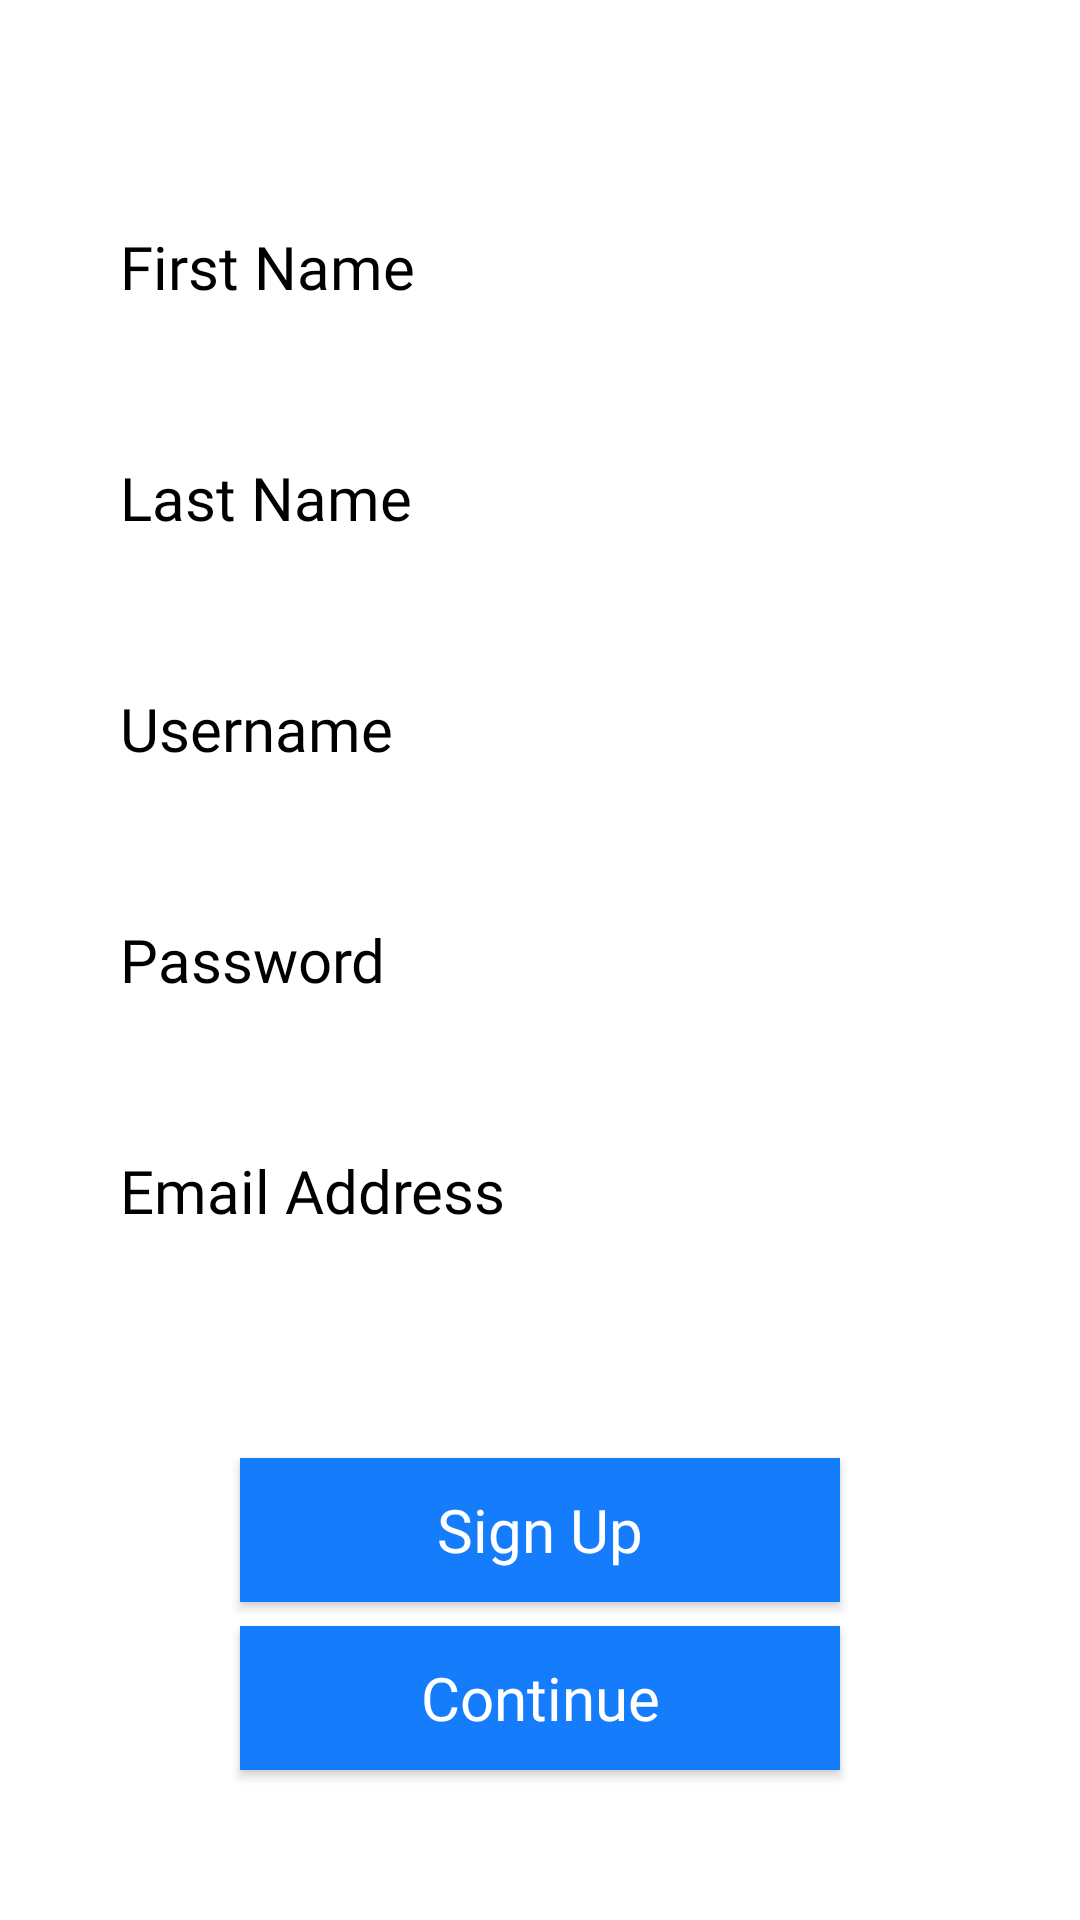

Layout XML and referenced resources for this Android screen:
<!-- AndroidManifest.xml: activity theme AppTheme.ActionBar -->
<!-- res/layout/activity_main2.xml -->
<?xml version="1.0" encoding="utf-8"?>
<androidx.constraintlayout.widget.ConstraintLayout xmlns:android="http://schemas.android.com/apk/res/android"
    xmlns:app="http://schemas.android.com/apk/res-auto"
    xmlns:tools="http://schemas.android.com/tools"
    android:layout_width="match_parent"
    android:layout_height="match_parent"
    android:background="@color/colorWhite"
    tools:context=".Main2Activity">

    <EditText
        android:id="@+id/etFirstName"
        style="@style/customStyle2"
        android:layout_width="0dp"
        android:layout_height="45dp"
        android:layout_marginStart="32dp"
        android:layout_marginLeft="32dp"
        android:layout_marginTop="8dp"
        android:layout_marginEnd="32dp"
        android:layout_marginRight="32dp"
        android:layout_marginBottom="4dp"
        android:background="@drawable/edittext_border"
        android:ems="10"
        android:hint="First Name"
        android:inputType="textPersonName"
        android:padding="8dp"
        android:textColorHint="#000"
        android:textSize="20sp"
        app:layout_constraintBottom_toBottomOf="parent"
        app:layout_constraintEnd_toEndOf="parent"
        app:layout_constraintStart_toStartOf="parent"
        app:layout_constraintTop_toTopOf="parent"
        app:layout_constraintVertical_bias="0.100000024" />

    <EditText
        android:id="@+id/etLastName"
        style="@style/customStyle2"
        android:layout_width="0dp"
        android:layout_height="45dp"
        android:layout_marginStart="32dp"
        android:layout_marginLeft="32dp"
        android:layout_marginTop="32dp"
        android:layout_marginEnd="32dp"
        android:layout_marginRight="32dp"
        android:layout_marginBottom="8dp"
        android:background="@drawable/edittext_border"
        android:ems="10"
        android:hint="Last Name"
        android:inputType="textPersonName"
        android:padding="8dp"
        android:textColorHint="#000"
        android:textSize="20sp"
        app:layout_constraintBottom_toBottomOf="parent"
        app:layout_constraintEnd_toEndOf="parent"
        app:layout_constraintHorizontal_bias="0.0"
        app:layout_constraintStart_toStartOf="parent"
        app:layout_constraintTop_toBottomOf="@+id/etFirstName"
        app:layout_constraintVertical_bias="0.0" />

    <EditText
        android:id="@+id/etUsername"
        style="@style/customStyle2"
        android:layout_width="0dp"
        android:layout_height="45dp"
        android:layout_marginStart="32dp"
        android:layout_marginLeft="32dp"
        android:layout_marginTop="32dp"
        android:layout_marginEnd="32dp"
        android:layout_marginRight="32dp"
        android:layout_marginBottom="8dp"
        android:background="@drawable/edittext_border"
        android:ems="10"
        android:hint="Username"
        android:inputType="textPersonName"
        android:padding="8dp"
        android:textColorHint="#000"
        android:textSize="20sp"
        app:layout_constraintBottom_toBottomOf="parent"
        app:layout_constraintEnd_toEndOf="parent"
        app:layout_constraintHorizontal_bias="0.0"
        app:layout_constraintStart_toStartOf="parent"
        app:layout_constraintTop_toBottomOf="@+id/etLastName"
        app:layout_constraintVertical_bias="0.0" />

    <EditText
        android:id="@+id/etPassword"
        style="@style/customStyle2"
        android:layout_width="0dp"
        android:layout_height="45dp"
        android:layout_marginStart="32dp"
        android:layout_marginLeft="32dp"
        android:layout_marginTop="32dp"
        android:layout_marginEnd="32dp"
        android:layout_marginRight="32dp"
        android:layout_marginBottom="8dp"
        android:background="@drawable/edittext_border"
        android:ems="10"
        android:hint="Password"
        android:inputType="textPassword"
        android:padding="8dp"
        android:textColorHint="#000"
        android:textSize="20sp"
        app:layout_constraintBottom_toBottomOf="parent"
        app:layout_constraintEnd_toEndOf="parent"
        app:layout_constraintHorizontal_bias="0.0"
        app:layout_constraintStart_toStartOf="parent"
        app:layout_constraintTop_toBottomOf="@+id/etUsername"
        app:layout_constraintVertical_bias="0.0" />

    <EditText
        android:id="@+id/etEmail"
        style="@style/customStyle2"
        android:layout_width="0dp"
        android:layout_height="45dp"
        android:layout_marginStart="32dp"
        android:layout_marginLeft="32dp"
        android:layout_marginTop="32dp"
        android:layout_marginEnd="32dp"
        android:layout_marginRight="32dp"
        android:layout_marginBottom="8dp"
        android:background="@drawable/edittext_border"
        android:ems="10"
        android:hint="Email Address"
        android:inputType="textEmailAddress"
        android:padding="8dp"
        android:textColorHint="#000"
        android:textSize="20sp"
        app:layout_constraintBottom_toBottomOf="parent"
        app:layout_constraintEnd_toEndOf="parent"
        app:layout_constraintHorizontal_bias="0.0"
        app:layout_constraintStart_toStartOf="parent"
        app:layout_constraintTop_toBottomOf="@+id/etPassword"
        app:layout_constraintVertical_bias="0.0" />

    <Button
        android:id="@+id/btSignUp"
        style="@style/customStyle1"
        android:layout_width="200dp"
        android:layout_height="wrap_content"
        android:layout_marginStart="8dp"
        android:layout_marginLeft="8dp"
        android:layout_marginTop="8dp"
        android:layout_marginEnd="8dp"
        android:layout_marginRight="8dp"
        android:layout_marginBottom="8dp"
        android:onClick="goSignUp"
        android:text="Sign Up"
        app:layout_constraintBottom_toBottomOf="parent"
        app:layout_constraintEnd_toEndOf="parent"
        app:layout_constraintStart_toStartOf="parent"
        app:layout_constraintTop_toTopOf="parent"
        app:layout_constraintVertical_bias="0.83" />

    <Button
        android:id="@+id/btContinue"
        style="@style/customStyle1"
        android:layout_width="200dp"
        android:layout_height="wrap_content"
        android:layout_marginStart="8dp"
        android:layout_marginLeft="8dp"
        android:layout_marginTop="8dp"
        android:layout_marginEnd="8dp"
        android:layout_marginRight="8dp"
        android:layout_marginBottom="8dp"
        android:onClick="goContinue"
        android:text="Continue"
        app:layout_constraintBottom_toBottomOf="parent"
        app:layout_constraintEnd_toEndOf="parent"
        app:layout_constraintStart_toStartOf="parent"
        app:layout_constraintTop_toBottomOf="@+id/btSignUp"
        app:layout_constraintVertical_bias="0.0" />

</androidx.constraintlayout.widget.ConstraintLayout>
<!-- resources referenced by this layout -->
<resources>
  <color name="colorWhite">#FFFFFF</color>
  <style name="customStyle1">
          <item name="android:fontFamily">@font/balsamiqsansregular</item>
          <item name="android:textColor">@color/colorWhite</item>
          <item name="android:background">@color/colorPrimary</item>
          <item name="android:textAllCaps">false</item>
          <item name="android:textSize">20sp</item>
      </style>
  <style name="customStyle2">
          <item name="android:fontFamily">@font/balsamiqsansregular</item>
          <item name="android:textColor">@color/colorBlack</item>
          <item name="android:textSize">20sp</item>
      </style>
  <style name="AppTheme.ActionBar">
          <item name="windowActionBar">true</item>
          <item name="windowNoTitle">false</item>
      </style>
  <color name="colorPrimary">#157CFC</color>
  <color name="colorBlack">#000000</color>
</resources>
